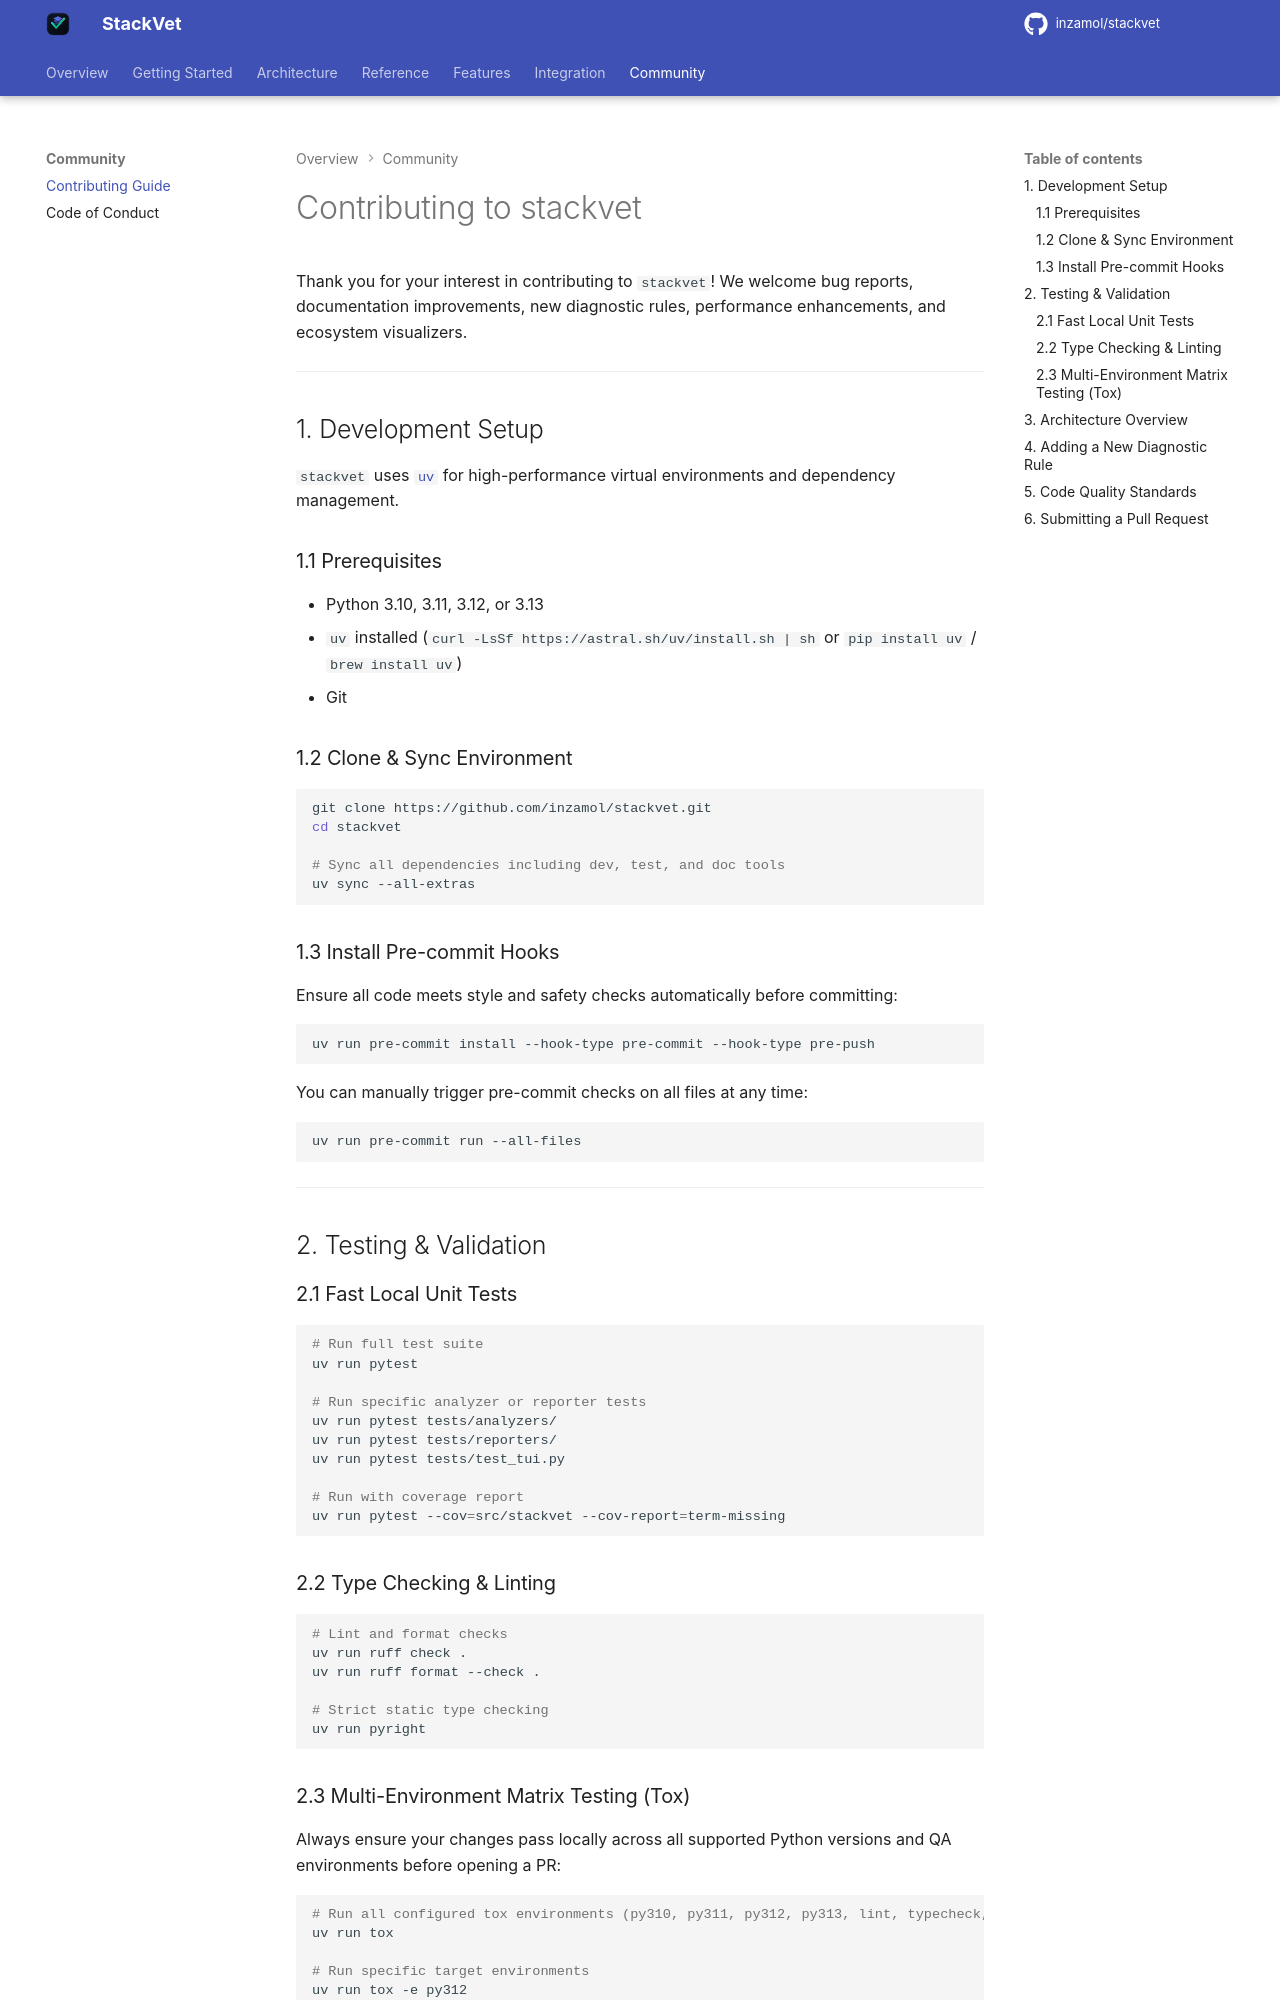

repository: inzamol/stackvet · page: contributing/index.html · generator: mkdocs

# Contributing to stackvet

Thank you for your interest in contributing to `stackvet`! We welcome bug reports, documentation improvements, new diagnostic rules, performance enhancements, and ecosystem visualizers.

---

## 1. Development Setup

`stackvet` uses [`uv`](https://docs.astral.sh/uv/) for high-performance virtual environments and dependency management.

### 1.1 Prerequisites

- Python 3.10, 3.11, 3.12, or 3.13
- `uv` installed (`curl -LsSf https://astral.sh/uv/install.sh | sh` or `pip install uv` / `brew install uv`)
- Git

### 1.2 Clone & Sync Environment

```bash
git clone https://github.com/inzamol/stackvet.git
cd stackvet

# Sync all dependencies including dev, test, and doc tools
uv sync --all-extras
```

### 1.3 Install Pre-commit Hooks

Ensure all code meets style and safety checks automatically before committing:

```bash
uv run pre-commit install --hook-type pre-commit --hook-type pre-push
```

You can manually trigger pre-commit checks on all files at any time:

```bash
uv run pre-commit run --all-files
```

---

## 2. Testing & Validation

### 2.1 Fast Local Unit Tests

```bash
# Run full test suite
uv run pytest

# Run specific analyzer or reporter tests
uv run pytest tests/analyzers/
uv run pytest tests/reporters/
uv run pytest tests/test_tui.py

# Run with coverage report
uv run pytest --cov=src/stackvet --cov-report=term-missing
```

### 2.2 Type Checking & Linting

```bash
# Lint and format checks
uv run ruff check .
uv run ruff format --check .

# Strict static type checking
uv run pyright
```

### 2.3 Multi-Environment Matrix Testing (Tox)

Always ensure your changes pass locally across all supported Python versions and QA environments before opening a PR:

```bash
# Run all configured tox environments (py310, py311, py312, py313, lint, typecheck, docs)
uv run tox

# Run specific target environments
uv run tox -e py312
uv run tox -e lint
uv run tox -e typecheck
uv run tox -e docs
```

---
